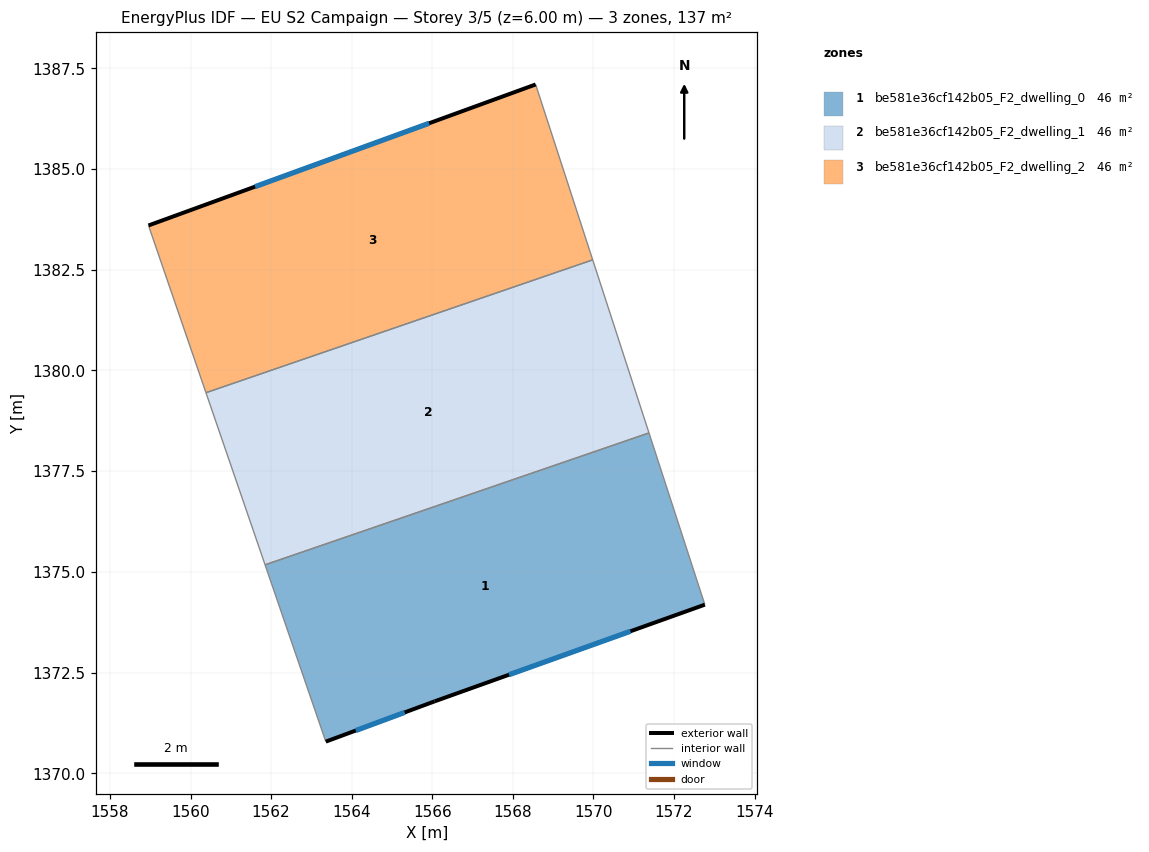
=== STOREY PLAN SPEC (per zone: floor XY polygon, exterior-wall plan segments, windows/doors) ===
zone 1: be581e36cf142b05_F2_dwelling_0  (45.7 m²)
  floor: (1571.38, 1378.45) (1572.76, 1374.19) (1566.06, 1371.79) (1563.36, 1370.79) (1561.85, 1375.18)
  exterior wall: (1566.06, 1371.79) – (1572.76, 1374.19)  [7.1 m]
    window: (1567.90, 1372.45) – (1570.92, 1373.53)  [4.3 m²]
  exterior wall: (1563.36, 1370.79) – (1566.06, 1371.79)  [2.9 m]
    window: (1564.10, 1371.06) – (1565.32, 1371.51)  [1.7 m²]
  interior walls: 3
zone 2: be581e36cf142b05_F2_dwelling_1  (45.7 m²)
  floor: (1569.98, 1382.74) (1571.38, 1378.45) (1561.85, 1375.18) (1560.38, 1379.45)
  interior walls: 4
zone 3: be581e36cf142b05_F2_dwelling_2  (45.7 m²)
  floor: (1568.56, 1387.10) (1569.98, 1382.74) (1560.38, 1379.45) (1558.96, 1383.60)
  exterior wall: (1568.56, 1387.10) – (1558.96, 1383.60)  [10.2 m]
    window: (1565.92, 1386.13) – (1561.60, 1384.56)  [6.2 m²]
  interior walls: 3

=== DERIVED (storey summary) ===
Building: EU S2 Campaign
Storey: 3 of 5  (floor level z = 6.00 m)
Storey gross floor area: 137.0 m²
Zones on this storey: 3
  - be581e36cf142b05_F2_dwelling_0: floor 45.7 m²; exterior wall 10.0 m (30.0 m²); 2 window(s) 6.1 m²; WWR 20.2%
  - be581e36cf142b05_F2_dwelling_1: floor 45.7 m²
  - be581e36cf142b05_F2_dwelling_2: floor 45.7 m²; exterior wall 10.2 m (30.7 m²); 1 window(s) 6.2 m²; WWR 20.2%
Zone adjacency (shared interzone walls):
  - be581e36cf142b05_F2_dwelling_0 ↔ be581e36cf142b05_F2_dwelling_1
  - be581e36cf142b05_F2_dwelling_1 ↔ be581e36cf142b05_F2_dwelling_2